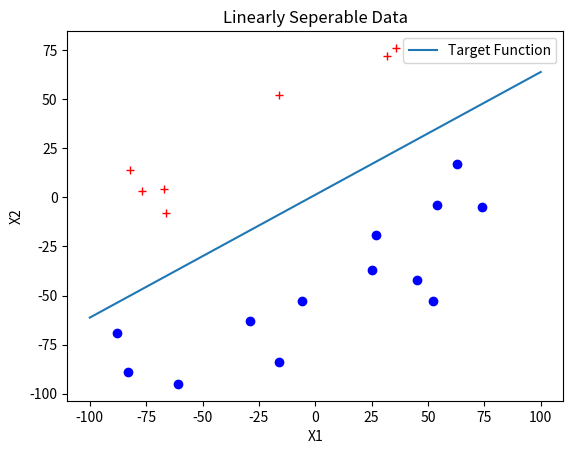
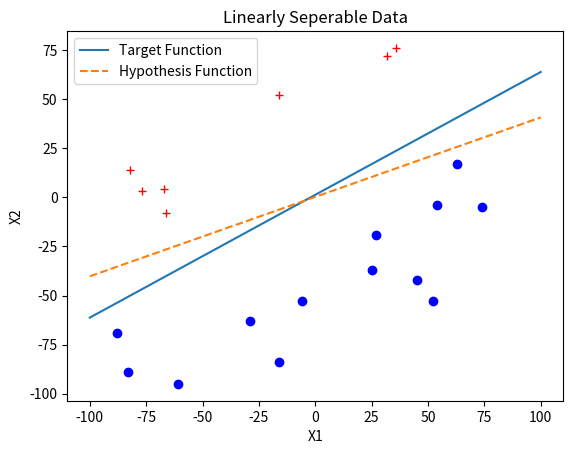
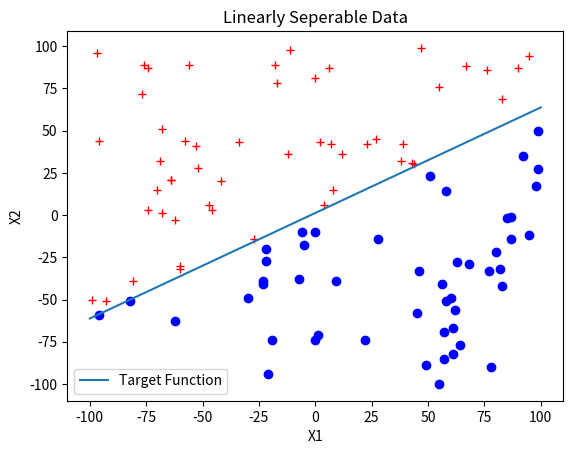
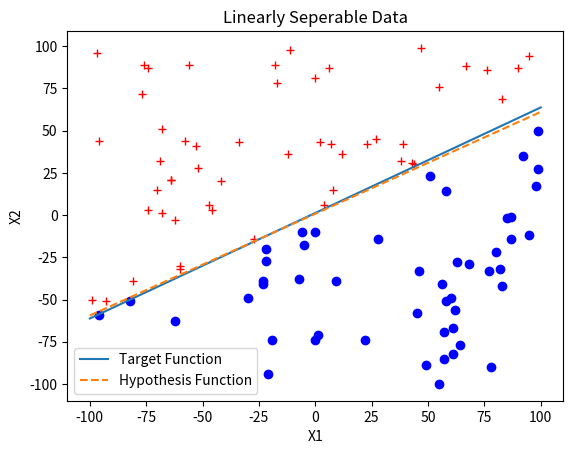

Generate these figures, in order, with matplotlib:
#!/usr/bin/env python
# coding: utf-8

# In[1]:


import random
import numpy as np
import matplotlib.pyplot as plt


# In[2]:


def plot(X1_pos,X1_neg,X2_pos,X2_neg,w):
    plt.figure()
    plt.plot(X1_pos,X2_pos,'bo')    #positive class
    plt.plot(X1_neg,X2_neg,'r+')   #negative class
    x = np.linspace(-100, 100, 20)
    plt.plot(x, (5*x + 10)/(8), linestyle='solid', label="Target Function")   #target function
    a = w[1]
    b = w[2]
    c = w[0]
    plt.plot(x, (a*x + c)/(-b), linestyle='dashed',label="Hypothesis Function")   #classifier function
    plt.xlabel("X1")
    plt.ylabel("X2")
    plt.title("Linearly Seperable Data")
    plt.legend()
    plt.show()


# In[3]:


#generating linearly seperable dataset
#line => ax +by +c  = 0
a = 5
b = -8
c = 10
def ispositive(x1,x2):
    sign = a*x1 + b*x2 + c
    if(sign>=0):  #postive class i.e. line>=0
        return True
    return False
    


# In[4]:


def dataset_construction(size):
    pos_class_size = random.randrange(size/4,3*size/4,1)
    neg_class_size = size - pos_class_size
    print("positive class size",pos_class_size)
    print("negative class size",neg_class_size)
    pos_cnt = 0
    neg_cnt = 0
    datalist = []
    while(pos_cnt<pos_class_size or neg_cnt<neg_class_size):
        x1 = random.randrange(-100,100,1)
        x2 = random.randrange(-100,100,1)
        if(ispositive(x1,x2)):
            if(pos_cnt<pos_class_size):
                pos_cnt+=1
                datalist.append([x1,x2,1])
        else:
            if(neg_cnt<neg_class_size):
                neg_cnt+=1
                datalist.append([x1,x2,-1])  
    dataset = np.array(datalist).reshape(size,3)
    return dataset


# In[5]:


#segregating dataset acc. to class
dataset = dataset_construction(20)
X1_pos = []
X2_pos = []
X1_neg = []
X2_neg = []
for i in range(20):
    if(dataset[i][2]==1):
        X1_pos.append(dataset[i][0])
        X2_pos.append(dataset[i][1])
    else:
        X1_neg.append(dataset[i][0])
        X2_neg.append(dataset[i][1])


# In[6]:


plt.figure()
plt.plot(X1_pos,X2_pos,'bo')    #positive class
plt.plot(X1_neg,X2_neg,'r+')   #negative class
x = np.linspace(-100, 100, 20)
plt.plot(x, (a*x + c)/(-b), linestyle='solid',label = "Target Function")   #target function
plt.xlabel("X1")
plt.ylabel("X2")
plt.legend()
plt.title("Linearly Seperable Data")


# In[7]:


w0 = random.randrange(0,100,1)
w1 = random.randrange(0,100,1)
w2 = random.randrange(0,100,1)
w = np.array([w0,w1,w2])
#alternate ways
# w = np.random.rand(1,3)


# In[8]:


#adding x0 in X
x = np.ones((20,3))
x[:,1:] = dataset[:,:-1]
y = np.ones((20,1))
y = dataset[:,2]
w_transition = []
w_transition.append(w)


# In[9]:


#perceptron learning algorithm
def perceptron_learning_algo(X,Y,learning_rate,w):
    misclassified_samples  = True
    iterations = 0
    while(misclassified_samples):
        misclassified_samples = False
        iterations+=1
        for idx,x in enumerate(X):
            prod = w.dot(x)
            if(-1*prod*Y[idx] > 0):    #misclassification problem
                misclassified_samples = True
                w = w + learning_rate*x*Y[idx]
                w_transition.append(w)
#                 plot(X1_pos,X1_neg,X2_pos,X2_neg,w)
    return (w,iterations)                


# In[10]:


W,iterations = perceptron_learning_algo(x,y,1,w)


# In[11]:


plot(X1_pos,X1_neg,X2_pos,X2_neg,W)


# In[12]:


print("No. of iterations",iterations)


# In[13]:


###same with size of 100
dataset = dataset_construction(100)
# print(dataset)
X1_pos = []
X2_pos = []
X1_neg = []
X2_neg = []
for i in range(100):
    if(dataset[i][2]==1):
        X1_pos.append(dataset[i][0])
        X2_pos.append(dataset[i][1])
    else:
        X1_neg.append(dataset[i][0])
        X2_neg.append(dataset[i][1])


# In[14]:


plt.figure()
plt.plot(X1_pos,X2_pos,'bo')    #positive class
plt.plot(X1_neg,X2_neg,'r+')   #negative class
x = np.linspace(-100, 100, 20)
plt.plot(x, (a*x + c)/(-b), linestyle='solid',label = "Target Function")   #target function
plt.xlabel("X1")
plt.ylabel("X2")
plt.legend()
plt.title("Linearly Seperable Data")


# In[15]:


w0 = random.randrange(0,100,1)
w1 = random.randrange(0,100,1)
w2 = random.randrange(0,100,1)
w = np.array([w0,w1,w2])
#alternate ways
# w = np.random.rand(1,3)


# In[16]:


#adding x0 in X
x = np.ones((100,3))
x[:,1:] = dataset[:,:-1]
y = np.ones((100,1))
y = dataset[:,2]
w_transition = []
w_transition.append(w)


# In[17]:


W,iterations = perceptron_learning_algo(x,y,1,w)


# In[18]:


plot(X1_pos,X1_neg,X2_pos,X2_neg,W)


# In[19]:


print("No. of iterations",iterations)


# In[ ]:




